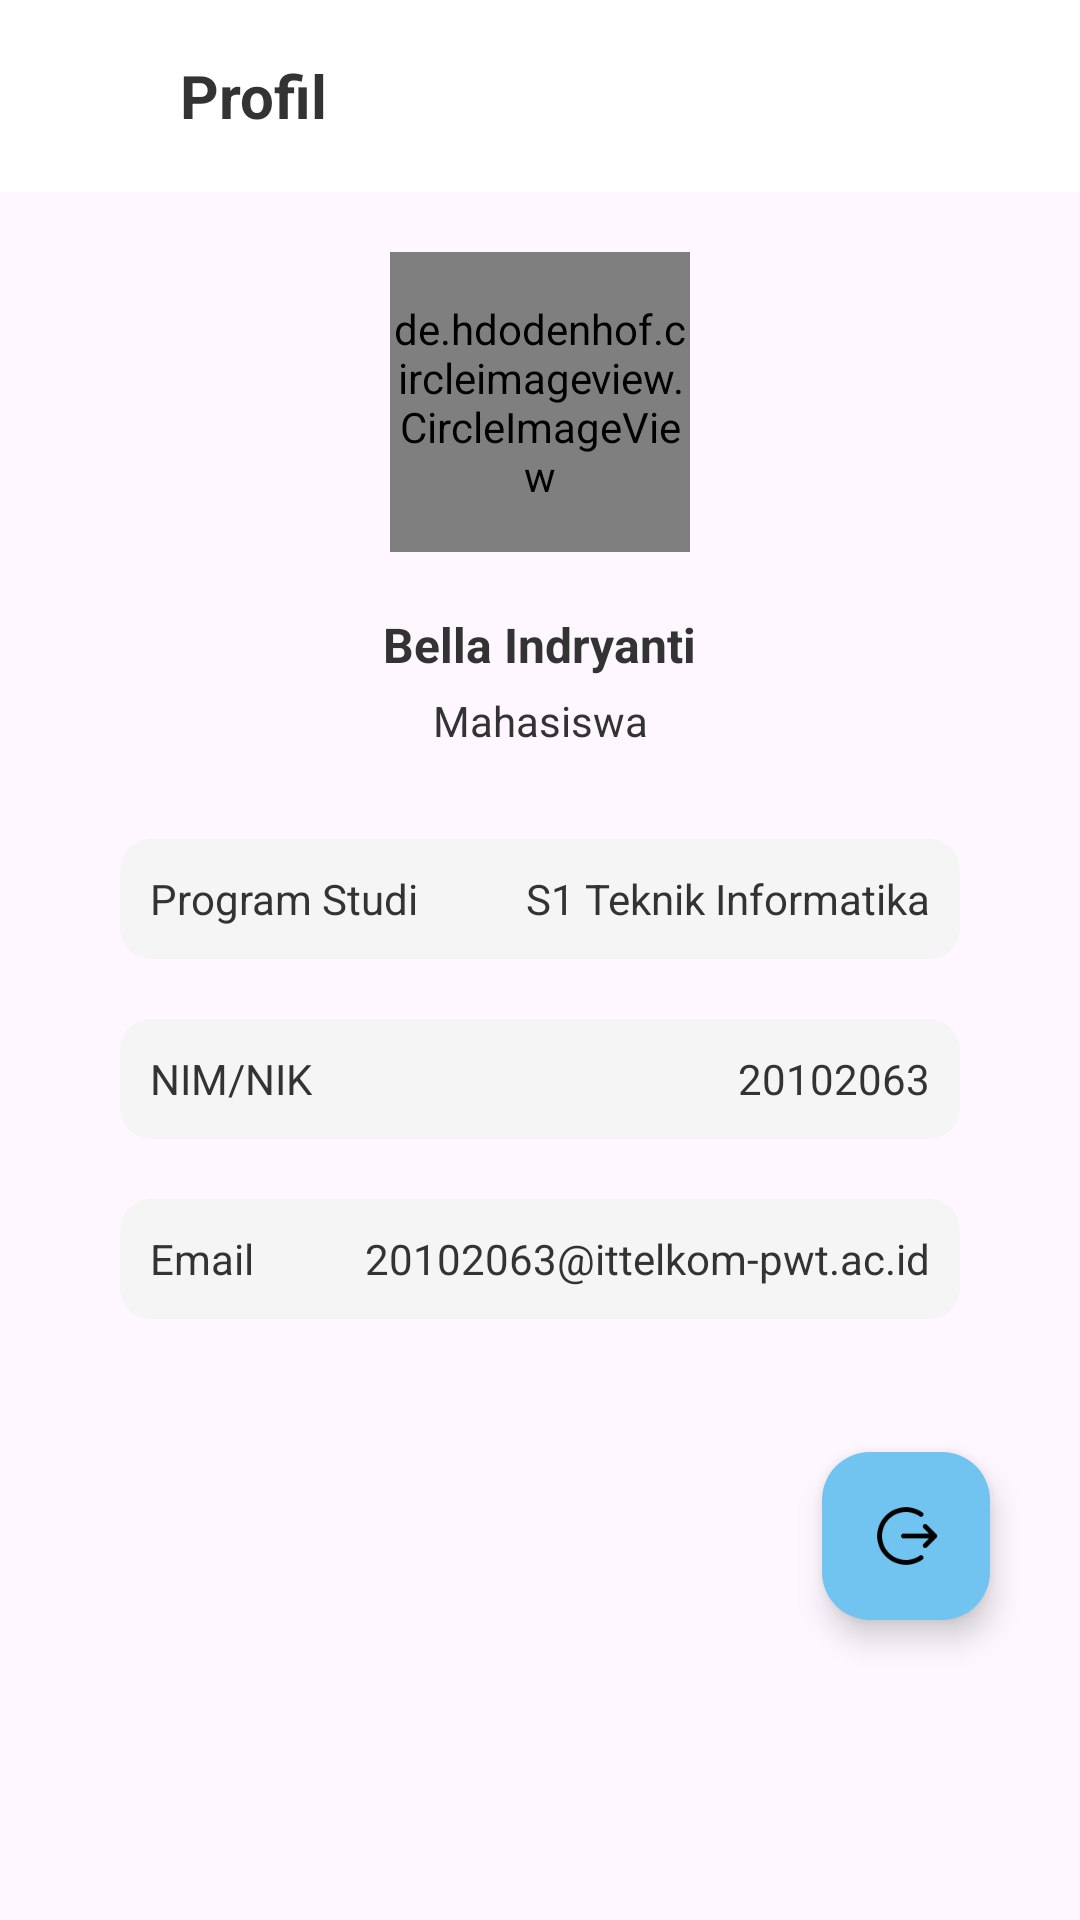

Produce the Android XML layout that renders to this screen, including the resource entries it uses.
<!-- AndroidManifest.xml: application theme Theme.LogistikITTP -->
<!-- res/layout/fragment_profile.xml -->
<?xml version="1.0" encoding="utf-8"?>
<androidx.constraintlayout.widget.ConstraintLayout xmlns:android="http://schemas.android.com/apk/res/android"
    xmlns:app="http://schemas.android.com/apk/res-auto"
    xmlns:tools="http://schemas.android.com/tools"
    android:layout_width="match_parent"
    android:layout_height="match_parent"
    tools:context=".view.profile.ProfileFragment">


    <com.google.android.material.appbar.AppBarLayout
        android:id="@+id/appBarLayout"
        android:layout_width="match_parent"
        android:layout_height="wrap_content"
        app:layout_constraintEnd_toEndOf="parent"
        app:layout_constraintStart_toStartOf="parent"
        app:layout_constraintTop_toTopOf="parent">

        <androidx.appcompat.widget.Toolbar
            android:layout_width="match_parent"
            android:layout_height="wrap_content"
            android:background="@color/white">

            <androidx.constraintlayout.widget.ConstraintLayout
                android:layout_width="match_parent"
                android:layout_height="wrap_content">

                <ImageButton
                    android:id="@+id/btnBack"
                    android:layout_width="24dp"
                    android:layout_height="24dp"
                    android:layout_marginLeft="10dp"
                    android:background="@android:color/transparent"
                    android:contentDescription="Button Back"
                    android:src="@drawable/arrow_left"
                    app:layout_constraintBottom_toBottomOf="parent"
                    app:layout_constraintStart_toStartOf="parent"
                    app:layout_constraintTop_toTopOf="parent" />

                <TextView
                    android:layout_width="wrap_content"
                    android:layout_height="wrap_content"
                    android:text="Profil"
                    android:textColor="@color/Color6"
                    android:textSize="20sp"
                    android:textStyle="bold"
                    app:layout_constraintBottom_toBottomOf="parent"
                    android:layout_marginStart="10dp"
                    app:layout_constraintLeft_toRightOf="@id/btnBack"
                    app:layout_constraintTop_toTopOf="parent" />

            </androidx.constraintlayout.widget.ConstraintLayout>

        </androidx.appcompat.widget.Toolbar>

    </com.google.android.material.appbar.AppBarLayout>

    <ScrollView
        android:layout_width="match_parent"
        android:layout_height="0dp"
        app:layout_constraintBottom_toBottomOf="parent"
        app:layout_constraintEnd_toEndOf="parent"
        app:layout_constraintStart_toStartOf="parent"
        app:layout_constraintTop_toBottomOf="@+id/appBarLayout">

        <androidx.constraintlayout.widget.ConstraintLayout
            android:layout_width="match_parent"
            android:layout_height="wrap_content"
            android:paddingStart="40dp"
            android:paddingEnd="40dp">

            <de.hdodenhof.circleimageview.CircleImageView
                android:id="@+id/circleImageView"
                android:layout_width="100dp"
                android:layout_height="100dp"
                android:layout_marginTop="20dp"
                android:src="@drawable/profile"
                app:layout_constraintEnd_toEndOf="parent"
                app:layout_constraintStart_toStartOf="parent"
                app:layout_constraintTop_toTopOf="parent" />

            <TextView
                android:id="@+id/tvName"
                android:layout_width="wrap_content"
                android:layout_height="wrap_content"
                android:layout_marginTop="20dp"
                android:text="Bella Indryanti"
                android:textColor="@color/Color6"
                android:textSize="16sp"
                android:textStyle="bold"
                app:layout_constraintEnd_toEndOf="parent"
                app:layout_constraintStart_toStartOf="parent"
                app:layout_constraintTop_toBottomOf="@+id/circleImageView" />

            <TextView
                android:id="@+id/tvPosisi"
                android:layout_width="wrap_content"
                android:layout_height="wrap_content"
                android:text="Mahasiswa"
                android:layout_marginTop="5dp"
                android:textColor="@color/Color6"
                android:textSize="14sp"
                app:layout_constraintEnd_toEndOf="parent"
                app:layout_constraintStart_toStartOf="parent"
                app:layout_constraintTop_toBottomOf="@+id/tvName" />

            <androidx.cardview.widget.CardView
                android:id="@+id/cardViewProdi"
                app:cardElevation="0dp"
                android:layout_width="match_parent"
                android:layout_height="40dp"
                android:backgroundTint="@color/Color9"
                app:cardCornerRadius="10dp"
                android:layout_marginTop="30dp"
                app:layout_constraintEnd_toEndOf="parent"
                app:layout_constraintTop_toBottomOf="@id/tvPosisi"
                app:layout_constraintStart_toStartOf="parent">

                <RelativeLayout
                    android:layout_width="match_parent"
                    android:layout_height="wrap_content"
                    android:layout_gravity="center_vertical"
                    android:padding="10dp">

                    <TextView
                        android:layout_width="wrap_content"
                        android:layout_height="wrap_content"
                        android:layout_alignParentStart="true"
                        android:text="Program Studi"
                        android:textColor="@color/Color6" />

                    <TextView
                        android:id="@+id/tvProdi"
                        android:layout_width="wrap_content"
                        android:layout_height="wrap_content"
                        android:layout_alignParentEnd="true"
                        android:text="S1 Teknik Informatika"
                        android:textColor="@color/Color6" />

                </RelativeLayout>
            </androidx.cardview.widget.CardView>

            <androidx.cardview.widget.CardView
                android:id="@+id/cardViewNim"
                android:layout_width="match_parent"
                android:layout_height="40dp"
                app:cardElevation="0dp"
                android:backgroundTint="@color/Color9"
                app:cardCornerRadius="10dp"
                android:layout_marginTop="20dp"
                app:layout_constraintEnd_toEndOf="parent"
                app:layout_constraintTop_toBottomOf="@id/cardViewProdi"
                app:layout_constraintStart_toStartOf="parent">

                <RelativeLayout
                    android:layout_width="match_parent"
                    android:layout_height="wrap_content"
                    android:layout_gravity="center_vertical"
                    android:padding="10dp">

                    <TextView
                        android:layout_width="wrap_content"
                        android:layout_height="wrap_content"
                        android:layout_alignParentStart="true"
                        android:text="NIM/NIK"
                        android:textColor="@color/Color6" />

                    <TextView
                        android:id="@+id/tvNim"
                        android:layout_width="wrap_content"
                        android:layout_height="wrap_content"
                        android:layout_alignParentEnd="true"
                        android:text="20102063"
                        android:textColor="@color/Color6" />

                </RelativeLayout>
            </androidx.cardview.widget.CardView>

            <androidx.cardview.widget.CardView
                android:id="@+id/cardViewEmail"
                android:layout_width="match_parent"
                android:layout_height="40dp"
                android:backgroundTint="@color/Color9"
                app:cardCornerRadius="10dp"
                app:cardElevation="0dp"
                android:layout_marginTop="20dp"
                app:layout_constraintEnd_toEndOf="parent"
                app:layout_constraintTop_toBottomOf="@id/cardViewNim"
                app:layout_constraintStart_toStartOf="parent">

                <RelativeLayout
                    android:layout_width="match_parent"
                    android:layout_height="wrap_content"
                    android:layout_gravity="center_vertical"
                    android:padding="10dp">

                    <TextView
                        android:layout_width="wrap_content"
                        android:layout_height="wrap_content"
                        android:layout_alignParentStart="true"
                        android:text="Email"
                        android:textColor="@color/Color6" />

                    <TextView
                        android:id="@+id/tvEmail"
                        android:layout_width="wrap_content"
                        android:layout_height="wrap_content"
                        android:layout_alignParentEnd="true"
                        android:text="20102063@ittelkom-pwt.ac.id"
                        android:textColor="@color/Color6" />

                </RelativeLayout>
            </androidx.cardview.widget.CardView>

        </androidx.constraintlayout.widget.ConstraintLayout>

    </ScrollView>

    <com.google.android.material.floatingactionbutton.FloatingActionButton
        android:id="@+id/btnLogout"
        android:layout_width="wrap_content"
        android:layout_height="wrap_content"
        android:layout_marginEnd="30dp"
        android:layout_marginBottom="100dp"
        app:tint="@android:color/black"
        android:backgroundTint="@color/Color3"
        android:src="@drawable/logout"
        app:layout_constraintBottom_toBottomOf="parent"
        app:layout_constraintEnd_toEndOf="parent" />

</androidx.constraintlayout.widget.ConstraintLayout>
<!-- resources referenced by this layout -->
<resources>
  <color name="Color3">#71C4EF</color>
  <color name="Color6">#333333</color>
  <color name="Color9">#F5F5F5</color>
  <color name="white">#FFFFFFFF</color>
  <!-- drawable logout: png bitmap (drawable, 1441 bytes) -->
  <!-- drawable profile: png bitmap (drawable, 9206 bytes) -->
  <style name="Theme.LogistikITTP" parent="Base.Theme.LogistikITTP" />
  <style name="Base.Theme.LogistikITTP" parent="Theme.Material3.DayNight.NoActionBar">
          <item name="colorPrimary">@color/Color2</item>
          <item name="colorPrimaryVariant">@color/Color4</item>
          <item name="colorOnPrimary">@color/white</item>
          
          <item name="colorSecondary">@color/Color2</item>
          <item name="colorSecondaryVariant">@color/Color4</item>
          <item name="colorOnSecondary">@color/Color6</item>
          
          <item name="android:statusBarColor">?attr/colorPrimaryVariant</item>
          
      </style>
  <color name="Color2">#B6CCD8</color>
  <color name="Color4">#0077C2</color>
</resources>
